Photos from the image-classification dataset "data" in the GitHub repository gokul028h/sugarcane_disease. Its 6 classes are: bacterial blights, healthy, mosaic, red rot, rust, yellow.

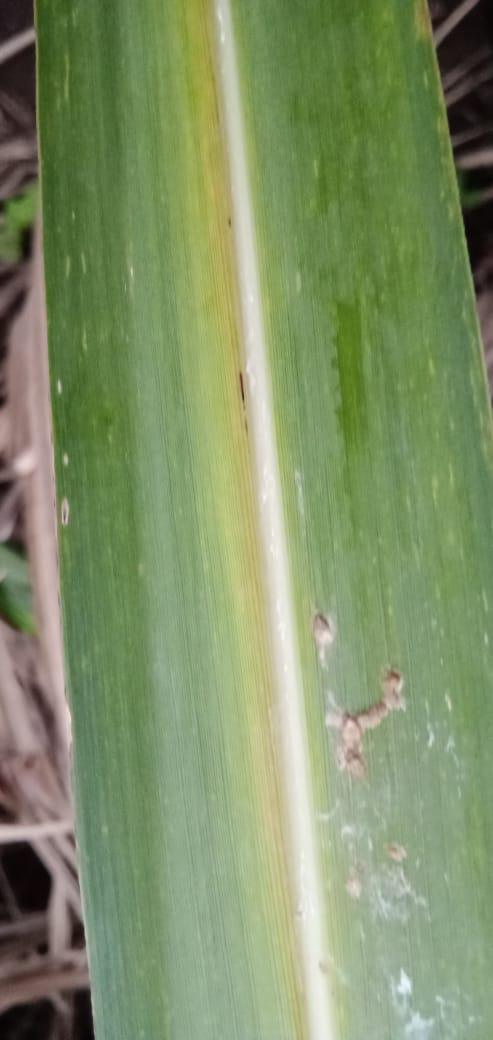
Label: yellow

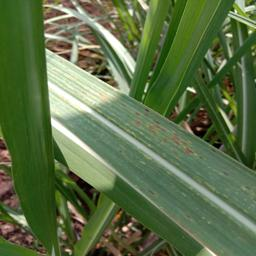
Label: rust

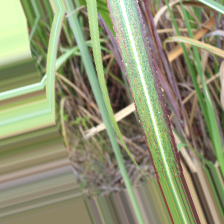
Label: bacterial blights

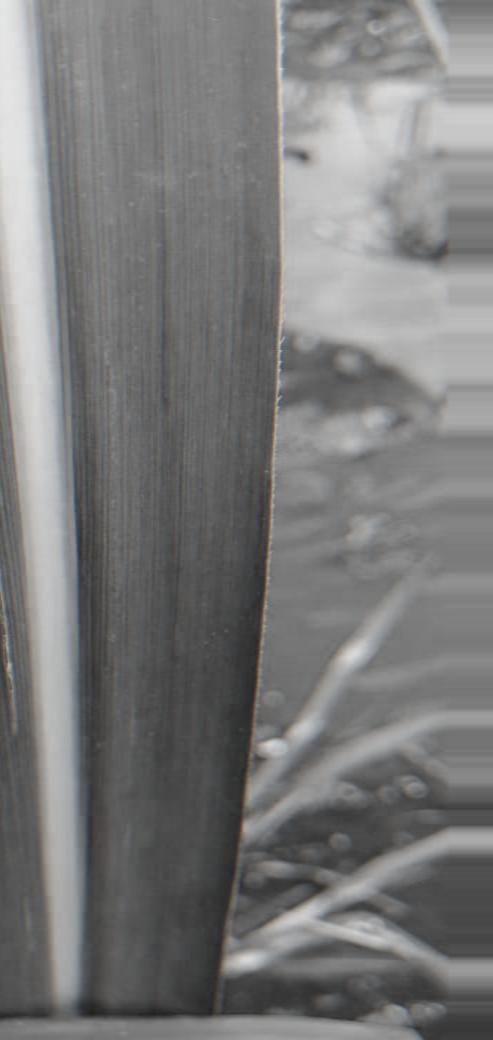
Label: healthy

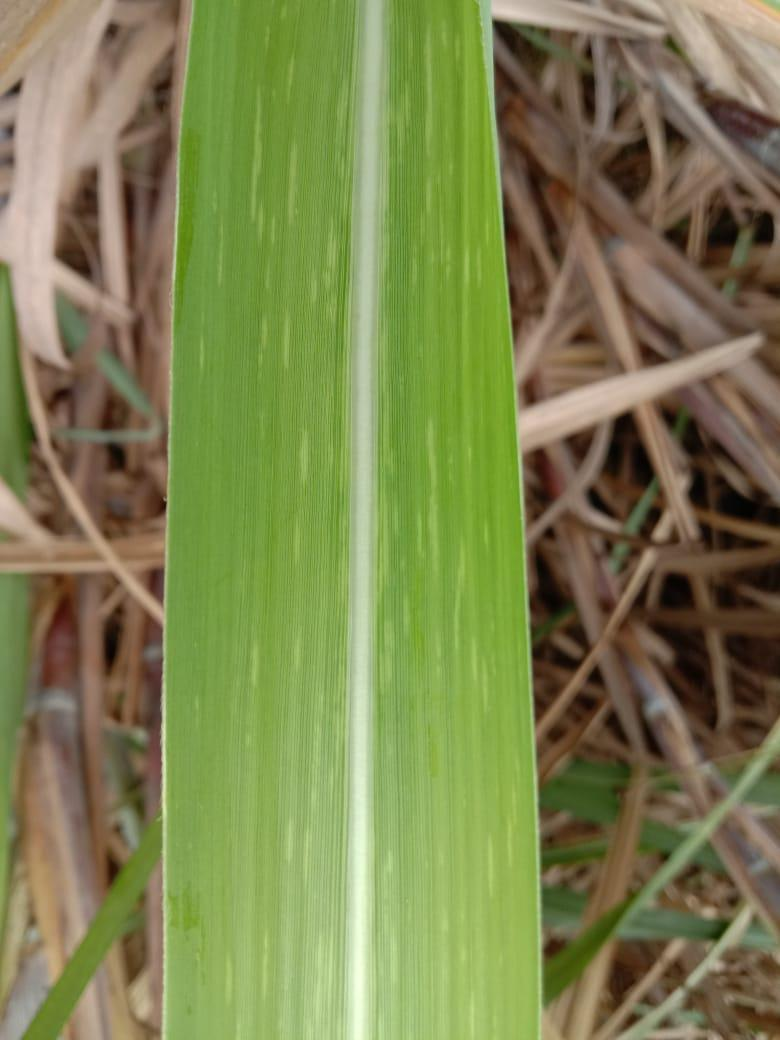
Label: mosaic

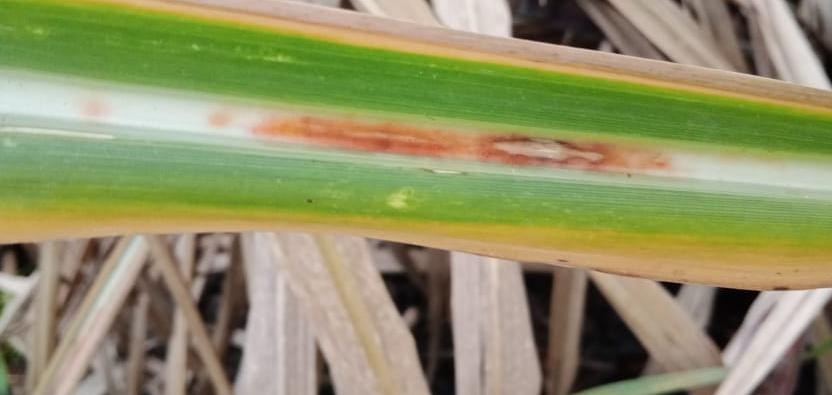
Label: red rot
